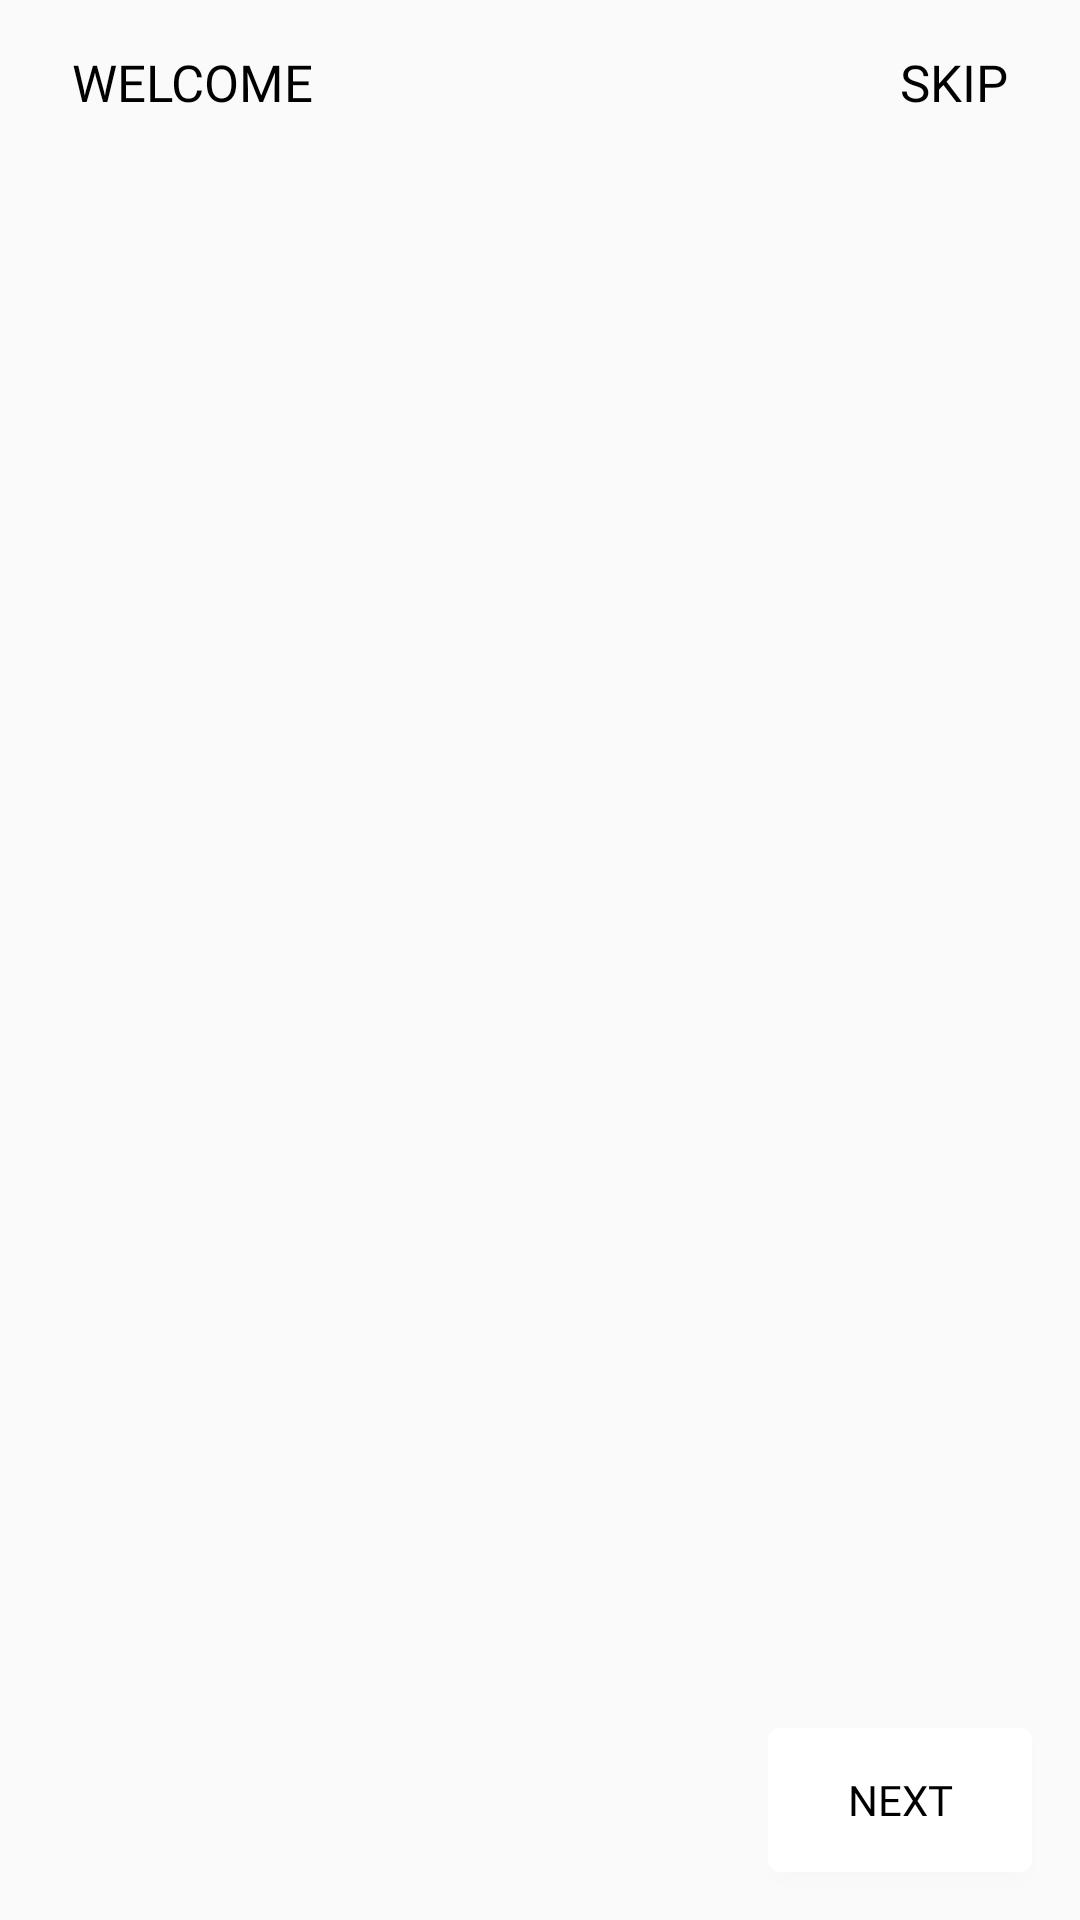

Write the Android layout XML for this screen, with the resource values it uses.
<!-- AndroidManifest.xml: application theme AppTheme -->
<!-- res/layout/activity_onboarding.xml -->
<?xml version="1.0" encoding="utf-8"?>
<layout xmlns:android="http://schemas.android.com/apk/res/android"
    xmlns:app="http://schemas.android.com/apk/res-auto"
    xmlns:tools="http://schemas.android.com/tools">

    <androidx.constraintlayout.widget.ConstraintLayout

        android:layout_width="match_parent"
        android:layout_height="match_parent"
        tools:context=".ui.OnboardingActivity">

        <TextView
            android:id="@+id/onboard_welcome_text"
            android:layout_width="wrap_content"
            android:layout_height="wrap_content"
            android:layout_marginStart="24dp"
            android:layout_marginTop="16dp"
            android:fontFamily="@font/gotham_bold"
            android:text="WELCOME"
            android:textColor="#000"
            android:textSize="17sp"
            app:layout_constraintBottom_toTopOf="@id/view_pager"
            app:layout_constraintStart_toStartOf="parent"
            app:layout_constraintTop_toTopOf="parent" />

        <TextView
            android:id="@+id/onboard_skip_text"
            android:layout_width="wrap_content"
            android:layout_height="wrap_content"
            android:layout_marginTop="16dp"
            android:layout_marginEnd="24dp"
            android:fontFamily="@font/gotham_bold"
            android:text="SKIP"
            android:textColor="#000"
            android:textSize="17sp"
            app:layout_constraintBottom_toBottomOf="@id/onboard_welcome_text"
            app:layout_constraintEnd_toEndOf="parent"
            app:layout_constraintTop_toTopOf="parent" />


        <androidx.viewpager.widget.ViewPager
            android:id="@+id/view_pager"
            android:layout_width="0dp"
            android:layout_height="0dp"
            android:layout_marginTop="16dp"
            android:layout_marginBottom="20dp"
            android:clipToPadding="false"
            android:foregroundGravity="center"
            android:overScrollMode="never"
            app:layout_constraintBottom_toTopOf="@id/onboard_next_button"
            app:layout_constraintEnd_toEndOf="parent"
            app:layout_constraintStart_toStartOf="parent"
            app:layout_constraintTop_toBottomOf="@id/onboard_welcome_text" />

        <Button
            android:id="@+id/onboard_next_button"
            android:layout_width="wrap_content"
            android:layout_height="wrap_content"
            android:layout_marginEnd="16dp"
            android:layout_marginBottom="16dp"
            android:background="@drawable/onboarding_next_button_shape"
            android:drawableEnd="@drawable/arrow_black"
            android:fontFamily="@font/gotham_narrow_bold"
            android:text="NEXT"
            android:textColor="#000"
            app:layout_constraintBottom_toBottomOf="parent"
            app:layout_constraintEnd_toEndOf="parent"
            app:layout_constraintTop_toBottomOf="@id/view_pager" />

        <com.google.android.material.tabs.TabLayout
            android:id="@+id/onboard_tab_layout"
            android:layout_width="wrap_content"
            android:layout_height="wrap_content"
            android:layout_marginStart="16dp"
            app:tabBackground="@drawable/indicator_selector"
            app:layout_constraintBottom_toBottomOf="@id/onboard_next_button"
            app:layout_constraintTop_toTopOf="@id/onboard_next_button"
            app:layout_constraintStart_toStartOf="parent"
            app:layout_constraintEnd_toStartOf="@id/onboard_next_button"
            app:tabIndicatorColor="@android:color/transparent" />

        <Button
            android:id="@+id/get_started"
            android:layout_width="wrap_content"
            android:layout_height="wrap_content"
            android:background="@drawable/button_default_shape"
            android:text="Get Started"
            android:visibility="invisible"
            app:layout_constraintBottom_toBottomOf="parent"
            app:layout_constraintLeft_toLeftOf="parent"
            app:layout_constraintRight_toRightOf="parent"
            app:layout_constraintTop_toBottomOf="@id/view_pager" />

    </androidx.constraintlayout.widget.ConstraintLayout>
</layout>
<!-- resources referenced by this layout -->
<resources>
  <!-- drawable button_default_shape (drawable) -->
  <?xml version="1.0" encoding="utf-8"?>
  <shape xmlns:android="http://schemas.android.com/apk/res/android"
      android:shape="rectangle">
      <stroke
          android:width="2dp"
          android:color="#A60A27" />
  
      <corners android:radius="2dp" />
  
      <padding
          android:bottom="1dp"
          android:left="1dp"
          android:right="1dp"
          android:top="1dp" />
  
      <size
          android:width="300dp"
          android:height="30dp" />
  
  </shape>
  <!-- drawable onboarding_next_button_shape (drawable) -->
  <?xml version="1.0" encoding="utf-8"?>
  <shape xmlns:android="http://schemas.android.com/apk/res/android">
  
      <corners
          android:bottomLeftRadius="@dimen/onboarding_next_button_corner_size"
          android:bottomRightRadius="@dimen/onboarding_next_button_corner_size"
          android:topLeftRadius="@dimen/onboarding_next_button_corner_size"
          android:topRightRadius="@dimen/onboarding_next_button_corner_size" />
  
      <solid android:color="#fff" />
  
  
  </shape>
  <style name="AppTheme" parent="Base.Theme.AppCompat.Light.DarkActionBar">
          
          <item name="colorPrimary">@color/colorPrimary</item>
          <item name="colorPrimaryDark">@color/colorPrimaryDark</item>
          <item name="colorAccent">@color/colorAccent</item>
      </style>
  <dimen name="onboarding_next_button_corner_size">4dp</dimen>
  <color name="colorPrimary">#730707</color>
  <color name="colorPrimaryDark">#730707</color>
  <color name="colorAccent">#000000</color>
</resources>
